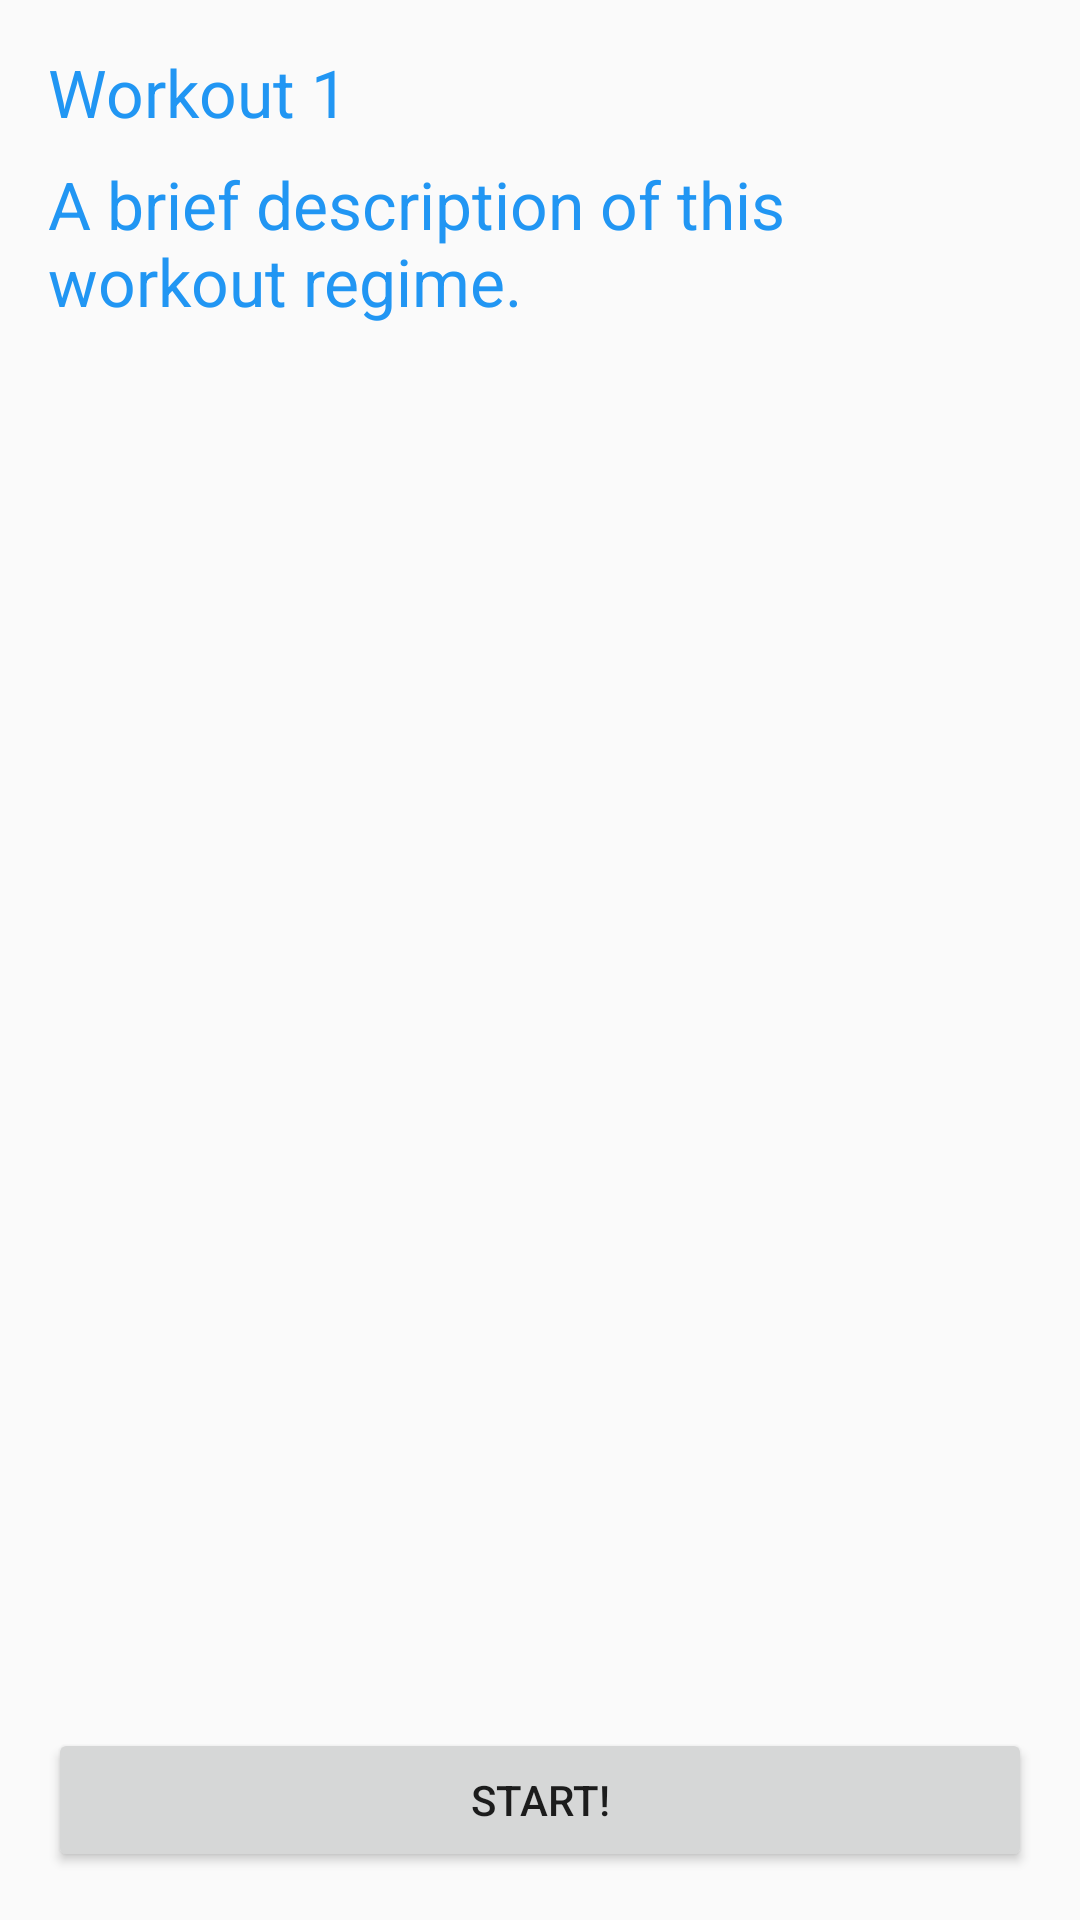

Reconstruct the res/layout file that produces this screen, plus the resources it refers to.
<!-- AndroidManifest.xml: application theme AppTheme -->
<!-- res/layout/activity_recommendations_detaisl.xml -->
<?xml version="1.0" encoding="utf-8"?>
<RelativeLayout xmlns:android="http://schemas.android.com/apk/res/android"
    xmlns:tools="http://schemas.android.com/tools"
    android:layout_width="match_parent"
    android:layout_height="match_parent"
    android:padding="16dp"
    tools:context=".RecommendedWorkoutDetailsActivity">

    <TextView
        android:layout_width="wrap_content"
        android:layout_height="wrap_content"
        android:textAppearance="?android:attr/textAppearanceLarge"
        android:text="Workout 1"
        android:textColor="@color/colorPrimary"
        android:id="@+id/txt_recommendation_title"
        android:layout_alignParentTop="true"
        android:layout_alignParentLeft="true"
        android:layout_alignParentStart="true" />

    <TextView
        android:layout_width="wrap_content"
        android:layout_height="wrap_content"
        android:textAppearance="?android:attr/textAppearanceLarge"
        android:text="A brief description of this workout regime."
        android:textColor="@color/colorPrimary"
        android:id="@+id/txt_recommendation_description"
        android:layout_below="@+id/txt_recommendation_title"
        android:layout_alignParentLeft="true"
        android:layout_alignParentStart="true"
        android:layout_above="@+id/btn_recommendation_start"
        android:layout_alignParentRight="true"
        android:layout_alignParentEnd="true"
        android:layout_marginBottom="8dp"
        android:layout_marginTop="8dp" />

    <Button
        android:layout_width="match_parent"
        android:layout_height="wrap_content"
        android:text="START!"
        android:id="@+id/btn_recommendation_start"
        android:layout_alignParentBottom="true"
        android:layout_centerHorizontal="true" />

</RelativeLayout>
<!-- resources referenced by this layout -->
<resources>
  <color name="colorPrimary">#2196F3</color>
  <style name="AppTheme" parent="AppTheme.Base">
  
      </style>
  <style name="AppTheme.Base" parent="Theme.AppCompat.Light.NoActionBar">
          <item name="colorPrimary">@color/colorPrimary</item>
          <item name="colorPrimaryDark">@color/colorPrimaryDark</item>
          <item name="colorAccent">@color/colorAccent</item>
  
          <item name="android:windowNoTitle">true</item>
          <item name="windowActionBar">false</item>
          <item name="windowActionModeOverlay">true</item>
  
          <item name="actionModeStyle">@style/ActionMode</item>
  
          <item name="drawerArrowStyle">@style/DrawerArrowStyle</item>
  
          
          
  
          
          
          
          
          
  
          
          
          
  
          
          
  
          
          
  
          
          
  
          
          
  
          
          
  
          
          
  
          
          
          
      </style>
  <color name="colorPrimaryDark">#1976D2</color>
  <color name="colorAccent">#673AB7</color>
  <style name="ActionMode" parent="@style/Widget.AppCompat.ActionMode">
          <item name="background">@color/colorPrimary</item>
  
          
      </style>
  <style name="DrawerArrowStyle" parent="Widget.AppCompat.DrawerArrowToggle">
          <item name="spinBars">true</item>
          <item name="color">@android:color/black</item>
      </style>
</resources>
